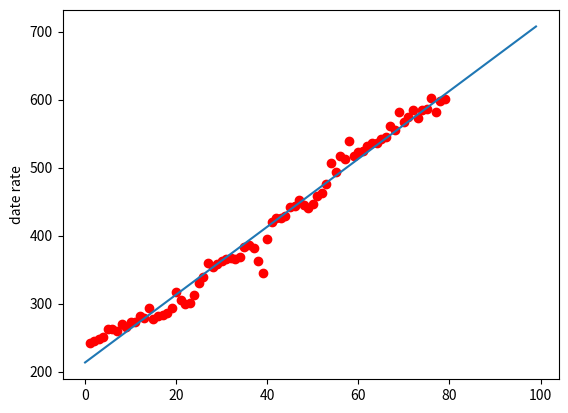

This chart was generated by the following Python code:
import math
import random
import matplotlib.pyplot as plt
from matplotlib.dates import DateFormatter, WeekdayLocator, DayLocator, MONDAY,YEARLY, MonthLocator
import datetime

def linefit(x, y):
    N = float(len(x))
    sx, sy, sxx, syy, sxy = 0, 0, 0, 0, 0
    for i in range(0, int(N)):
        sx += x[i]
        sy += y[i]
        sxx += x[i]*x[i]
        syy += y[i]*y[i]
        sxy += x[i]*y[i]
    a = (sy*sx/N -sxy)/( sx*sx/N -sxx)
    b = (sy - a*sx)/N
    r = abs(sy*sx/N-sxy)/math.sqrt((sxx-sx*sx/N)*(syy-sy*sy/N))
    return a, b, r


if __name__ == '__main__':



    X = [1,
2,
3,
4,
5,
6,
7,
8,
9,
10,
11,
12,
13,
14,
15,
16,
17,
18,
19,
20,
21,
22,
23,
24,
25,
26,
27,
28,
29,
30,
31,
32,
33,
34,
35,
36,
37,
38,
39,
40,
41,
42,
43,
44,
45,
46,
47,
48,
49,
50,
51,
52,
53,
54,
55,
56,
57,
58,
59,
60,
61,
62,
63,
64,
65,
66,
67,
68,
69,
70,
71,
72,
73,
74,
75,
76,
77,
78,
79]
    Y = [242.41,
245.56,
248.18,
251.21,
262.04,
262.76,
259.77,
270.16,
265.3,
273.3,
272.43,
281.16,
278.33,
293.86,
277.28,
282.19,
283.8,
285.84,
293.63,
316.85,
304.73,
298.75,
300.4,
312.62,
330.9,
338.97,
359.94,
354.07,
358.89,
362.19,
365.74,
366.63,
365.76,
368.5,
383.85,
386.85,
381.04,
362.17,
344.65,
395.34,
420.45,
425.24,
425.9,
428.33,
442.53,
443.6,
451.57,
445.18,
440.72,
446.09,
457.91,
462.44,
475.61,
506.09,
493.9,
517.02,
512.4,
539.04,
517.02,
522.72,
523.66,
531.04,
536.83,
535.95,
541.54,
544.72,
560.91,
555.65,
581.64,
566.4,
574.35,
584.38,
573.17,
584.74,
586.85,
602.16,
582.02,
598.44,
601.05]
    Z = list()
    # for item in Y:
    #     Z.append(item)
    # for index in range(80):
    #     a, b, r = linefit(X, Y)
    #     Y.pop(0)
    #     Y.append(round(a * 43 + b, 2))
    #     Z.append(round(a * 43 + b, 2))
        # if tmp % 2 == 0:
        #     Y.append(round(a * 43 + b + r, 2))
        #     Z.append(round(a * 43 + b + r, 2))
        # else:
        #     Y.append(round(a * 43 + b - r, 2))
        #     Z.append(round(a * 43 + b - r, 2))

    a, b, r = linefit(X, Y)
    print(a, b)
    for i in range(100):
        Z.append(round(a * i + b, 2))

    print(len(Z))

    '''date'''

    plt.plot(X, Y, 'ro')
    # plt.axis([0, 6, 0, 20])
    plt.plot(Z)
    plt.ylabel('date rate')
    plt.show()
